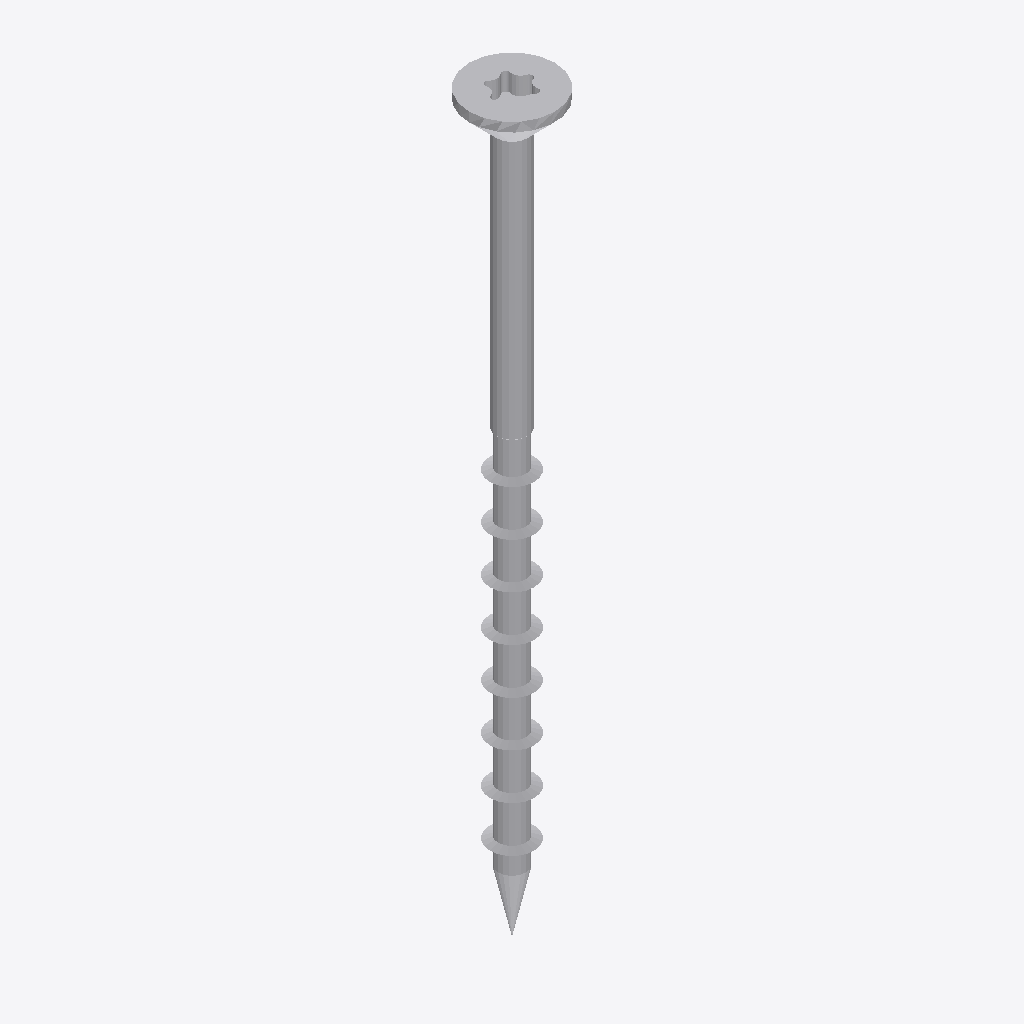
Isometric view of an IFC building model (IFC-SPF (STEP), schema IFC2X3, length unit millimetre), seen from the south-west, elements coloured by IFC class: 1 other element (light grey).
Extent 0.012 m × 0.012 m × 0.100 m (x, y, z). Storeys (1): Default Building Storey at 0.00 m. Elements (1): 1 IfcBuildingElementProxy.

HEADER;
FILE_DESCRIPTION(('ViewDefinition [CoordinationView]'),'2;1');
FILE_NAME('','2023-06-15T16:27:52',(''),(''),'','SketchUp Pro 2015','');
FILE_SCHEMA(('IFC2X3'));
ENDSEC;
DATA;
#1=IFCPROJECT('3dcYDMVcPCJBsAAU_MgqcL',#2,'Default Project','Description of Default Project',$,$,$,(#20),#7);
#24=IFCSITE('3OrWYuvwTB6wztuam2jUMZ',#2,'Default Site','Description of Default Site',$,#25,$,$,.ELEMENT.,(24,28,0),(54,25,0),10.0,$,$);
#30=IFCBUILDING('1aEyLCSa9A7ApvUAjjqhLO',#2,'Default Building','Description of Default Building',$,#31,$,$,.ELEMENT.,$,$,#36);
#37=IFCBUILDINGSTOREY('0ZJALokz57YxP4Cx3z1Y$M',#2,'Default Building Storey','Description of Default Building Storey',$,#38,$,$,.ELEMENT.,0.0);
#47=IFCBUILDINGELEMENTPROXY('0I$trM2OL3Owbn542XzSva',#2,'','Description of Object',$,#48,#53,$,$);
ENDSEC;
